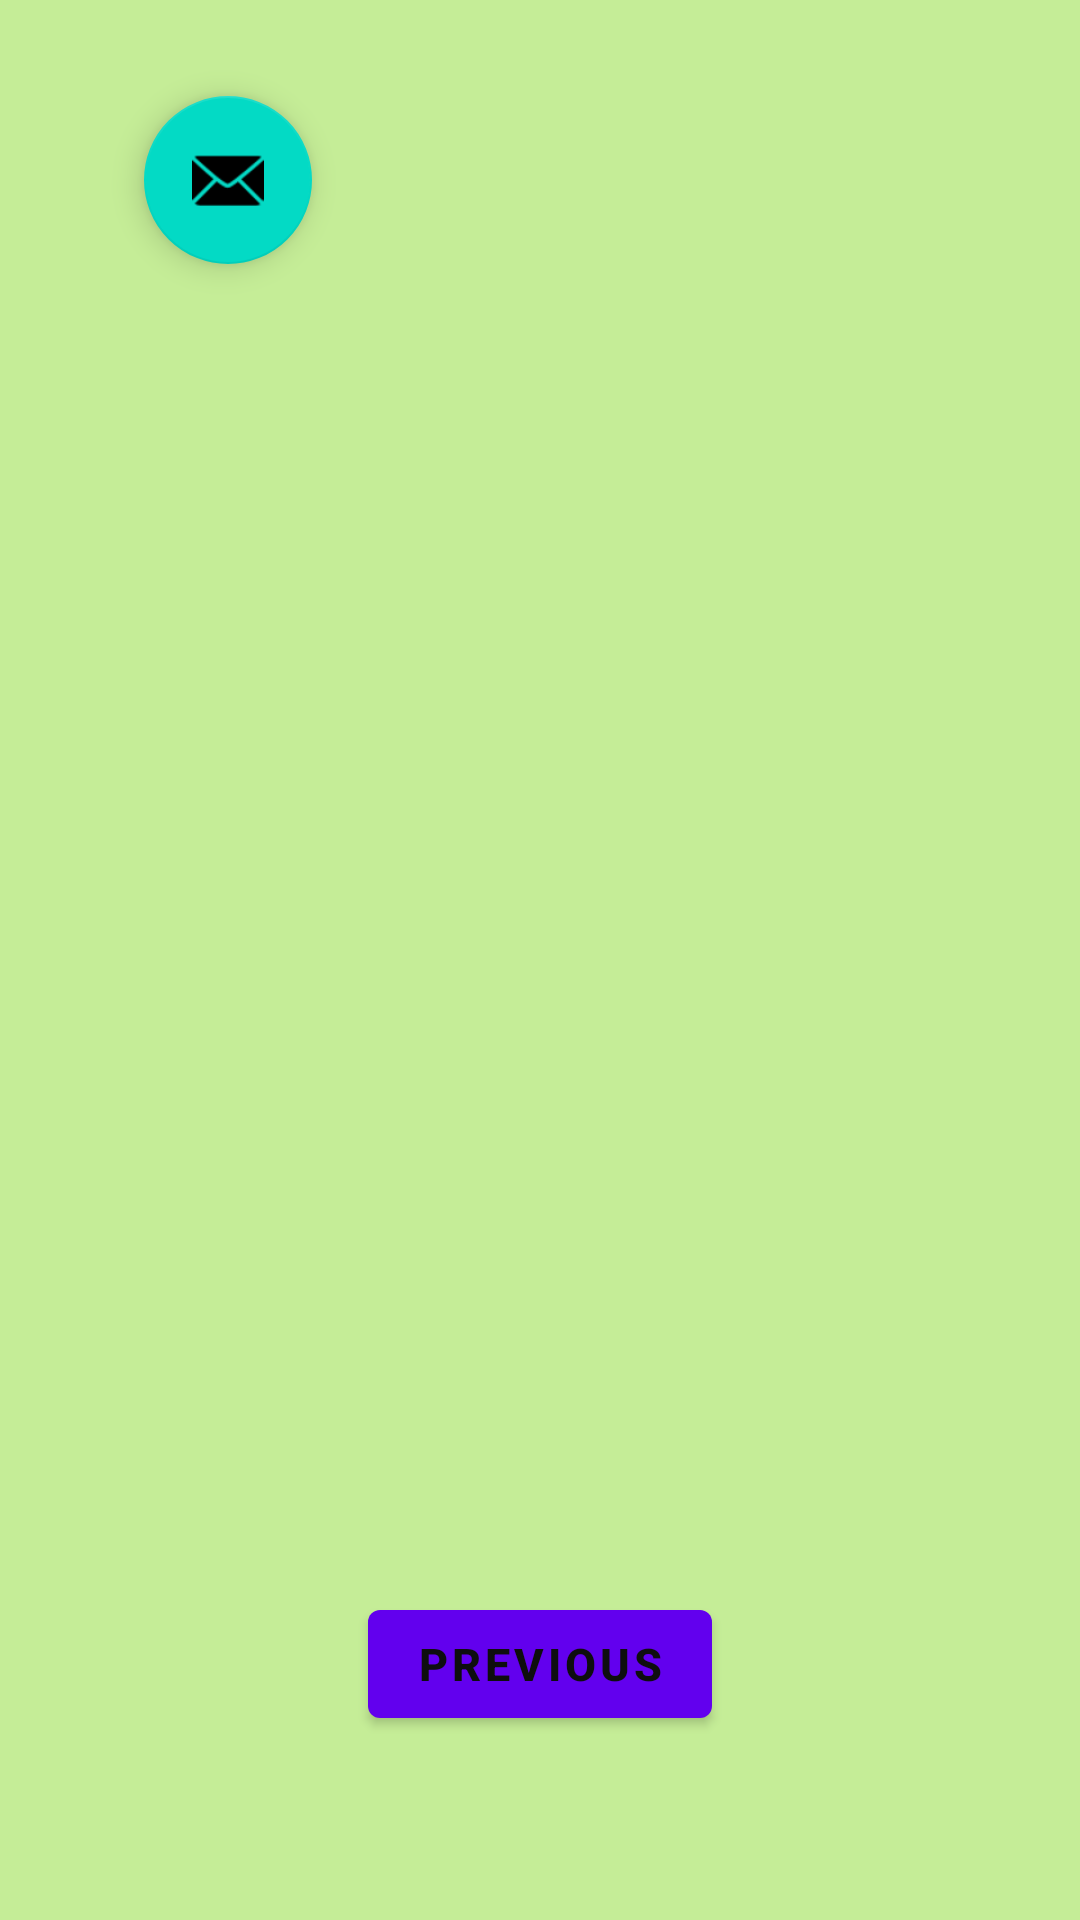

Write the Android layout XML for this screen, with the resource values it uses.
<!-- AndroidManifest.xml: application theme Theme.Simulacion -->
<!-- res/layout/fragment_second.xml -->
<?xml version="1.0" encoding="utf-8"?>
<androidx.constraintlayout.widget.ConstraintLayout xmlns:android="http://schemas.android.com/apk/res/android"
    xmlns:app="http://schemas.android.com/apk/res-auto"
    xmlns:tools="http://schemas.android.com/tools"
    android:layout_width="match_parent"
    android:layout_height="match_parent"
    android:background="#96E837"
    android:backgroundTint="#C5ED97"
    tools:context=".SecondFragment">

    <Button
        android:id="@+id/button_second"
        android:layout_width="wrap_content"
        android:layout_height="wrap_content"
        android:layout_marginTop="10dp"
        android:layout_marginBottom="150dp"
        android:text="@string/previous"
        android:textAlignment="center"
        android:textColor="#0E0E0E"
        android:textSize="15sp"
        android:textStyle="bold"
        app:layout_constraintBottom_toBottomOf="parent"
        app:layout_constraintEnd_toEndOf="parent"
        app:layout_constraintStart_toStartOf="parent"
        app:layout_constraintTop_toBottomOf="@+id/idtextView2" />

    <ImageView
        android:id="@+id/idmageView"
        android:layout_width="250dp"
        android:layout_height="210dp"
        android:layout_marginStart="70dp"
        android:layout_marginTop="150dp"
        android:layout_marginBottom="45dp"
        android:background="@drawable/stylo_borde_textview"
        app:layout_constraintBottom_toTopOf="@+id/idtextView1"
        app:layout_constraintStart_toStartOf="parent"
        app:layout_constraintTop_toTopOf="parent"
        tools:src="@tools:sample/avatars" />

    <TextView
        android:id="@+id/idtextView1"
        android:layout_width="249dp"
        android:layout_height="77dp"
        android:layout_marginStart="70dp"
        android:layout_marginTop="10dp"
        android:layout_marginEnd="70dp"
        android:layout_marginBottom="10dp"
        android:background="@drawable/stylo_borde_textview"
        android:backgroundTint="#7A7979"
        android:textAlignment="center"
        android:textColor="#FFFFFF"
        android:textSize="22sp"
        android:textStyle="bold"
        app:layout_constraintBottom_toTopOf="@+id/idtextView2"
        app:layout_constraintEnd_toEndOf="parent"
        app:layout_constraintStart_toStartOf="parent"
        app:layout_constraintTop_toBottomOf="@+id/idmageView" />

    <TextView
        android:id="@+id/idtextView2"
        android:layout_width="249dp"
        android:layout_height="77dp"
        android:layout_marginStart="70dp"
        android:layout_marginEnd="70dp"
        android:layout_marginBottom="30dp"
        android:background="@drawable/stylo_borde_textview"
        android:backgroundTint="#7A7979"
        android:textAlignment="center"
        android:textColor="#FFFFFF"
        android:textSize="22sp"
        android:textStyle="bold"
        app:layout_constraintBottom_toTopOf="@+id/button_second"
        app:layout_constraintEnd_toEndOf="parent"
        app:layout_constraintStart_toStartOf="parent"
        app:layout_constraintTop_toBottomOf="@+id/idtextView1" />

    <com.google.android.material.floatingactionbutton.FloatingActionButton
        android:id="@+id/fab"
        android:layout_width="wrap_content"
        android:layout_height="wrap_content"
        android:layout_gravity="bottom|end"
        android:layout_margin="@dimen/fab_margin"
        android:layout_marginStart="48dp"
        android:layout_marginTop="32dp"
        app:layout_constraintStart_toStartOf="parent"
        app:layout_constraintTop_toTopOf="parent"
        app:srcCompat="@android:drawable/ic_dialog_email" />

</androidx.constraintlayout.widget.ConstraintLayout>
<!-- resources referenced by this layout -->
<resources>
  <string name="previous">Previous</string>
  <style name="Theme.Simulacion" parent="Theme.MaterialComponents.DayNight.DarkActionBar">
          
          <item name="colorPrimary">@color/purple_500</item>
          <item name="colorPrimaryVariant">@color/purple_700</item>
          <item name="colorOnPrimary">@color/white</item>
          
          <item name="colorSecondary">@color/teal_200</item>
          <item name="colorSecondaryVariant">@color/teal_700</item>
          <item name="colorOnSecondary">@color/black</item>
          
          <item name="android:statusBarColor" tools:targetApi="l">?attr/colorPrimaryVariant</item>
          
      </style>
  <!-- not gathered from this repository: default colours our renderer supplied (Android Studio template values) -->
  <color name="purple_500">#FF6200EE</color>
  <color name="purple_700">#FF3700B3</color>
  <color name="teal_200">#FF03DAC5</color>
  <color name="teal_700">#FF018786</color>
  <color name="black">#FF000000</color>
  <color name="white">#FFFFFFFF</color>
</resources>
